Run: headless pygame with SDL's dummy video driver; simulated clock (each Clock.tick advances the game by its frame time, no real sleeping); random seed 0; keys injected as events and as key.get_pressed() state; no mouse input.
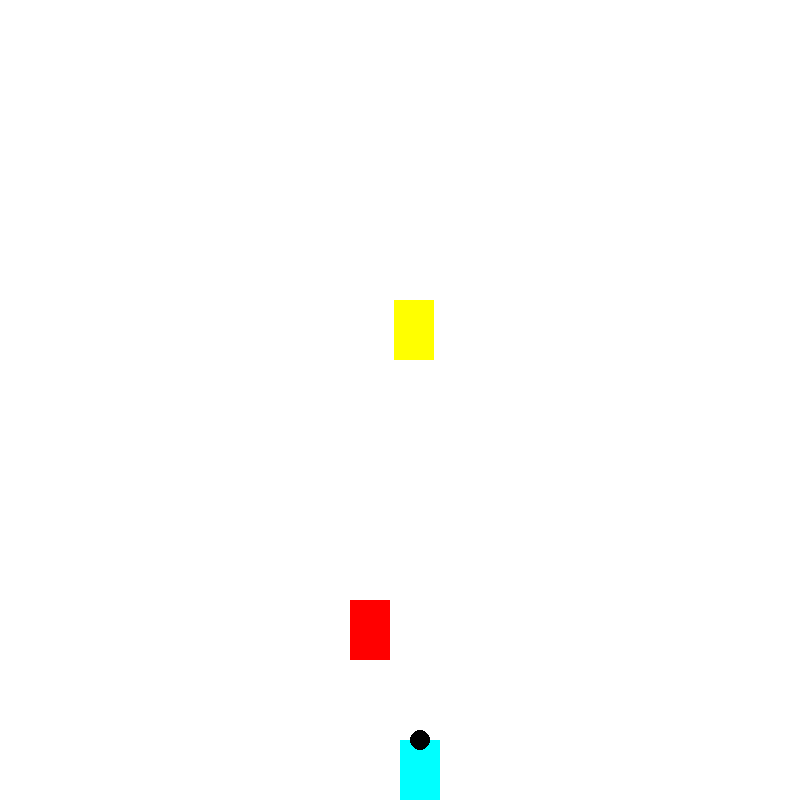
Frame 1 of 4 · flips 1–60 · no input
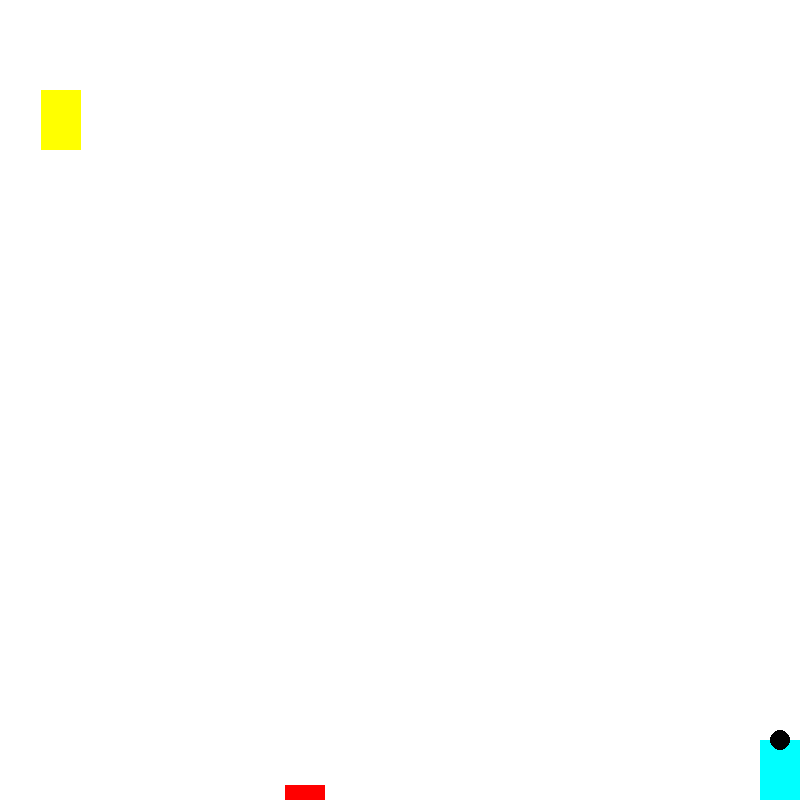
Frame 2 of 4 · flips 61–180 · tapped SPACE, RETURN · held RIGHT (→), D
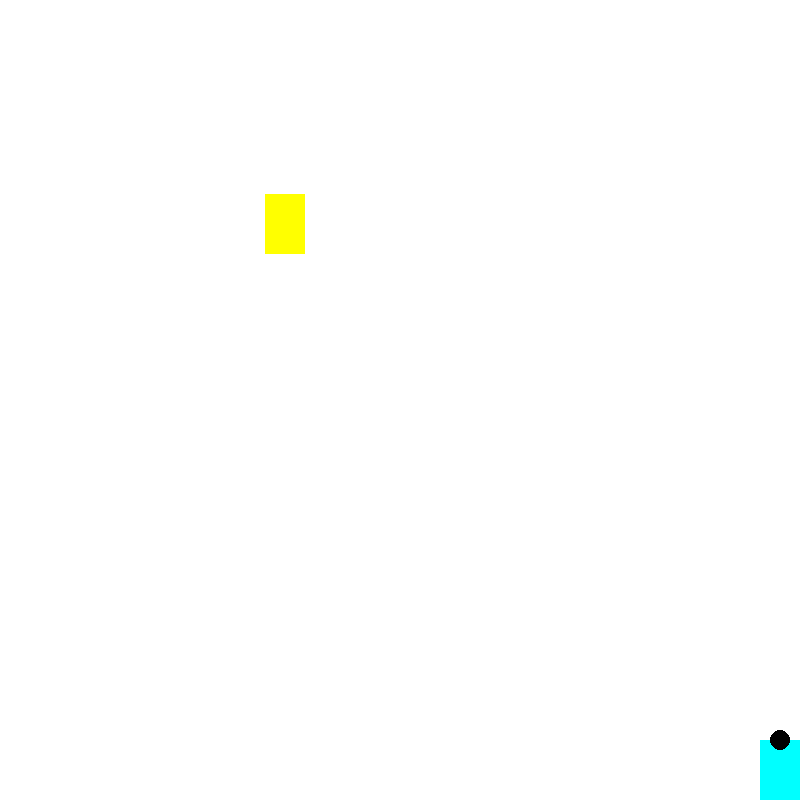
Frame 3 of 4 · flips 181–300 · held DOWN (↓), S
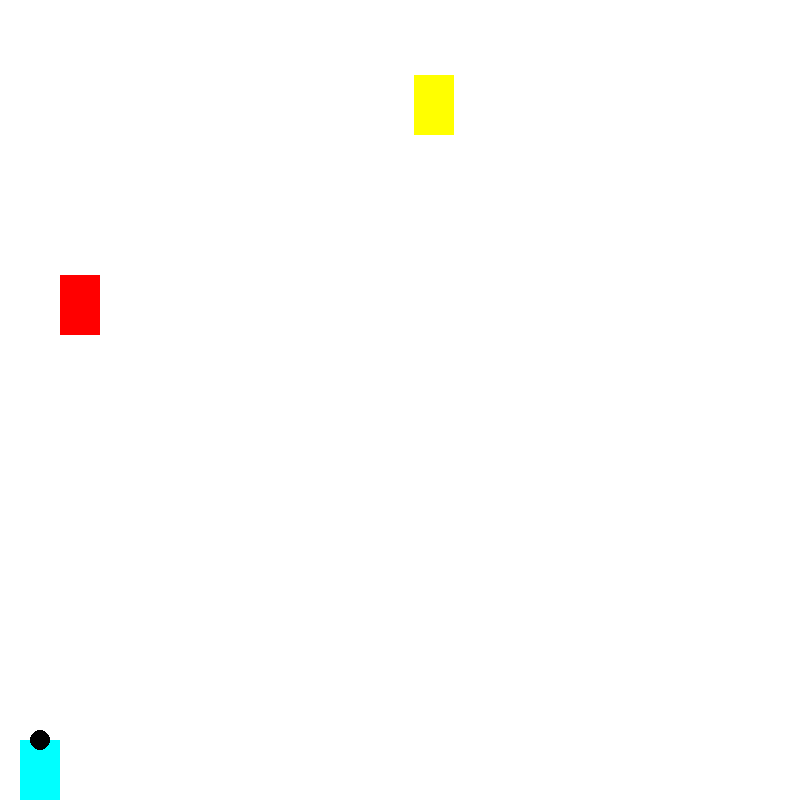
Frame 4 of 4 · flips 301–420 · held LEFT (←), A, UP (↑), W

The pygame program that drew these frames:

import pygame
import random
import time

clock = pygame.time.Clock()
pygame.init()
win = pygame.display.set_mode((800, 800))
pygame.display.set_caption("first game")
coll = False
collision = 0
x1 = 50
y1 = 0
width = 40
x2 =random.randint(0, 800 - width)
y2 = 0
vel_obj = 5
count=0
temp=0
# coordinates are on top left of origin as well as object


# coll

shoot=False
height = 60
vel = 20
x = 400
y = 800-height

run = True

#bullet
xb=int(x+width/2)
yb=y
vb=15
hits=0



# bnana bounce' nahi na ho raha'
# are 2 blck tch hua to ek block ake pstion ko dur krnah bs karke bata b


while run:
    pygame.time.delay(20)
    for event in pygame.event.get():
        if event.type == pygame.QUIT:
            run = False
    #print("count=",count)

    #print("velocity=",vel_obj)


    if y1 <= 800 and x1 <= 800:

        y1 += vel_obj
        x1 += vel_obj / 2


    else:
        y1 = y1 - vel_obj

        # x1 = random.randint(0, 800 - width)
        # count
    if y1 >= 799 or y2 >= 799:
        count += 1
    if count >= 20:
        vel_obj += 1
        count = 0

    if y2 <= 800:
        y2 += vel_obj

    else:
        y2 = 0
        x2 = random.randint(0, 800 - width)

    if y1 <= 800 and x1 <= 800:
        y1 += vel_obj
        x1 += vel_obj / 2
    else:
        y1 = random.randint(0,400)
        x1 = 0#random.randint(0, 800 - width)

    keys = pygame.key.get_pressed()
    if keys[pygame.K_a] and x > vel:  # left right move
        x -= vel
        xb = int(x + width / 2)


    if keys[pygame.K_d] and x < 800 - width - 10:
        x += vel
        xb = int(x + width / 2)


    if keys[pygame.K_SPACE]:
        temp=xb
        shoot =True

    if shoot:
        #yb=int(800-height)
        yb=yb-vb
        xb=temp
        if yb<0:
            yb=y
            xb=int(x+width/2)
            shoot=False








    #collision


    if x1 >= x and x1 <= x + width and y1 >= y and y1 <= y + height:
        collision+=1
        print("collsion=",collision)

    elif  x2 >= x and x2 <= x + width and y2 >= y and y2 <= y + height:
        collision+=1
        y2=0
        print("collsion=",collision)

    #bullet colli
    if yb>y1 and yb<y1+height and xb>=x1 and xb<=x1+width:
        hits=hits+1
        y1=random.randint(0,400)
        x1=random.randint(0,800)
        print("hits=",hits)
    if yb > y2 and yb < y2 + height and xb >= x2 and xb <= x2 + width:
        hits=hits+1
        y2=0
        x2=random.randint(0,800)
        print("hits=", hits)










    if collision == 7:
        print("End")

        run = False
        #collision = 0







    win.fill((255, 255, 255))
    pygame.draw.rect(win, (0, 255, 255), (x, y, width, height))  # player

    pygame.draw.rect(win, (255, 0, 0), (x1, y1, width, height))  # slant

    pygame.draw.rect(win, (255, 255, 0), (x2, y2, width, height))  # str yello

    pygame.draw.circle(win,(0,0,0),(xb,yb),10)   #bullet

    pygame.display.update()

    # pygame.draw.rect(win, (255, 0, 0), (x / 2, y / 2, width / 2, height / 2))
# stop ni hua? i?are 20 collsionms k baad hua na an, bounce ni ha karte hai wakata


pygame.quit()
